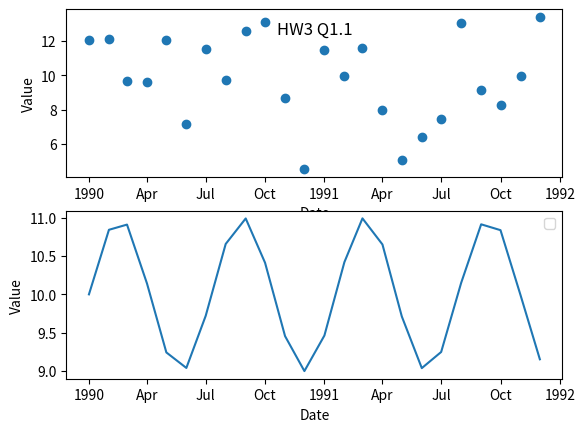

Source code (Python):
# PPHA 30537
# Spring 2024
# Homework 3

# [redacted]

# [redacted]
# [redacted]

# Due date: Sunday May 5th before midnight
# Write your answers in the space between the questions, and commit/push only
# this file to your repo. Note that there can be a difference between giving a
# "minimally" right answer, and a really good answer, so it can pay to put
# thought into your work.

##################

#NOTE: All of the plots the questions ask for should be saved and committed to
# your repo under the name "q1_1_plot.png" (for 1.1), "q1_2_plot.png" (for 1.2),
# etc. using fig.savefig. If a question calls for more than one plot, name them
# "q1_1a_plot.png", "q1_1b_plot.png",  etc.

# Question 1.1: With the x and y values below, create a plot using only Matplotlib.
# You should plot y1 as a scatter plot and y2 as a line, using different colors
# and a legend.  You can name the data simply "y1" and "y2".  Make sure the
# axis tick labels are legible.  Add a title that reads "HW3 Q1.1".

# found this to be very helpful: https://matplotlib.org/stable/users/explain/quick_start.html
# this code was for the set_major_formatter lines: https://matplotlib.org/stable/gallery/text_labels_and_annotations/date.html

import numpy as np
import matplotlib.pyplot as plt
import pandas as pd
import seaborn as sns
import os
import matplotlib.dates as mdates

x = pd.date_range(start='1990/1/1', end='1991/12/1', freq='MS')
y1 = np.random.normal(10, 2, len(x))
y2 = [np.sin(v)+10 for v in range(len(x))]

fig, axs = plt.subplots(2, 1)
ax = axs[0]
ax.scatter(x, y1)
ax.set_xlabel("Date")
ax.xaxis.set_major_formatter(mdates.ConciseDateFormatter(ax.xaxis.get_major_locator()))
ax.set_ylabel("Value")

ax = axs[1]
ax.plot(x, y2)
ax.set_xlabel("Date")
ax.xaxis.set_major_formatter(mdates.ConciseDateFormatter(ax.xaxis.get_major_locator()))
# ax.set_xscale("linear")
ax.set_ylabel("Value")
ax.legend()
ax.set_title("HW3 Q1.1", loc = "center", y = 2.0)
plt.show()


# Question 1.2: Using only Matplotlib, reproduce the figure in this repo named
# question_2_figure.png.

# Question 1.3: Load the mpg.csv file that is in this repo, and create a
# plot that tests the following hypothesis: a car with an engine that has
# a higher displacement (i.e. is bigger) will get worse gas mileage than
# one that has a smaller displacement.  Test the same hypothesis for mpg
# against horsepower and weight.

# Question 1.4: Continuing with the data from question 1.3, create a scatter plot 
# with mpg on the y-axis and cylinders on the x-axis.  Explain what is wrong 
# with this plot with a 1-2 line comment.  Now create a box plot using Seaborn
# that uses cylinders as the groupings on the x-axis, and mpg as the values
# up the y-axis.

# Question 1.5: Continuing with the data from question 1.3, create a two-by-two 
# grid of subplots, where each one has mpg on the y-axis and one of 
# displacement, horsepower, weight, and acceleration on the x-axis.  To clean 
# up this plot:
#   - Remove the y-axis tick labels (the values) on the right two subplots - 
#     the scale of the ticks will already be aligned because the mpg values 
#     are the same in all axis.  
#   - Add a title to the figure (not the subplots) that reads "Changes in MPG"
#   - Add a y-label to the figure (not the subplots) that says "mpg"
#   - Add an x-label to each subplot for the x values
# Finally, use the savefig method to save this figure to your repo.  If any
# labels or values overlap other chart elements, go back and adjust spacing.

# Question 1.6: Are cars from the USA, Japan, or Europe the least fuel
# efficient, on average?  Answer this with a plot and a one-line comment.

# Question 1.7: Using Seaborn, create a scatter plot of mpg versus displacement,
# while showing dots as different colors depending on the country of origin.
# Explain in a one-line comment what this plot says about the results of 
# question 1.6.

# Question 2: The file unemp.csv contains the monthly seasonally-adjusted unemployment
# rates for US states from January 2020 to December 2022. Load it as a dataframe, as well
# as the data from the policy_uncertainty.xlsx file from homework 2 (you do not have to make
# any of the changes to this data that were part of HW2, unless you need to in order to 
# answer the following questions).
#    2.1: Merge both dataframes together
#    2.2: Calculate the log-first-difference (LFD) of the EPU-C data
#    2.2: Select five states and create one Matplotlib figure that shows the unemployment rate
#         and the LFD of EPU-C over time for each state. Save the figure and commit it with 
#         your code.
#    2.3: Using statsmodels, regress the unemployment rate on the LFD of EPU-C and fixed
#         effects for states. Include an intercept.
#    2.4: Print the summary of the results, and write a 1-3 line comment explaining the basic
#         interpretation of the results (e.g. coefficient, p-value, r-squared), the way you 
#         might in an abstract.